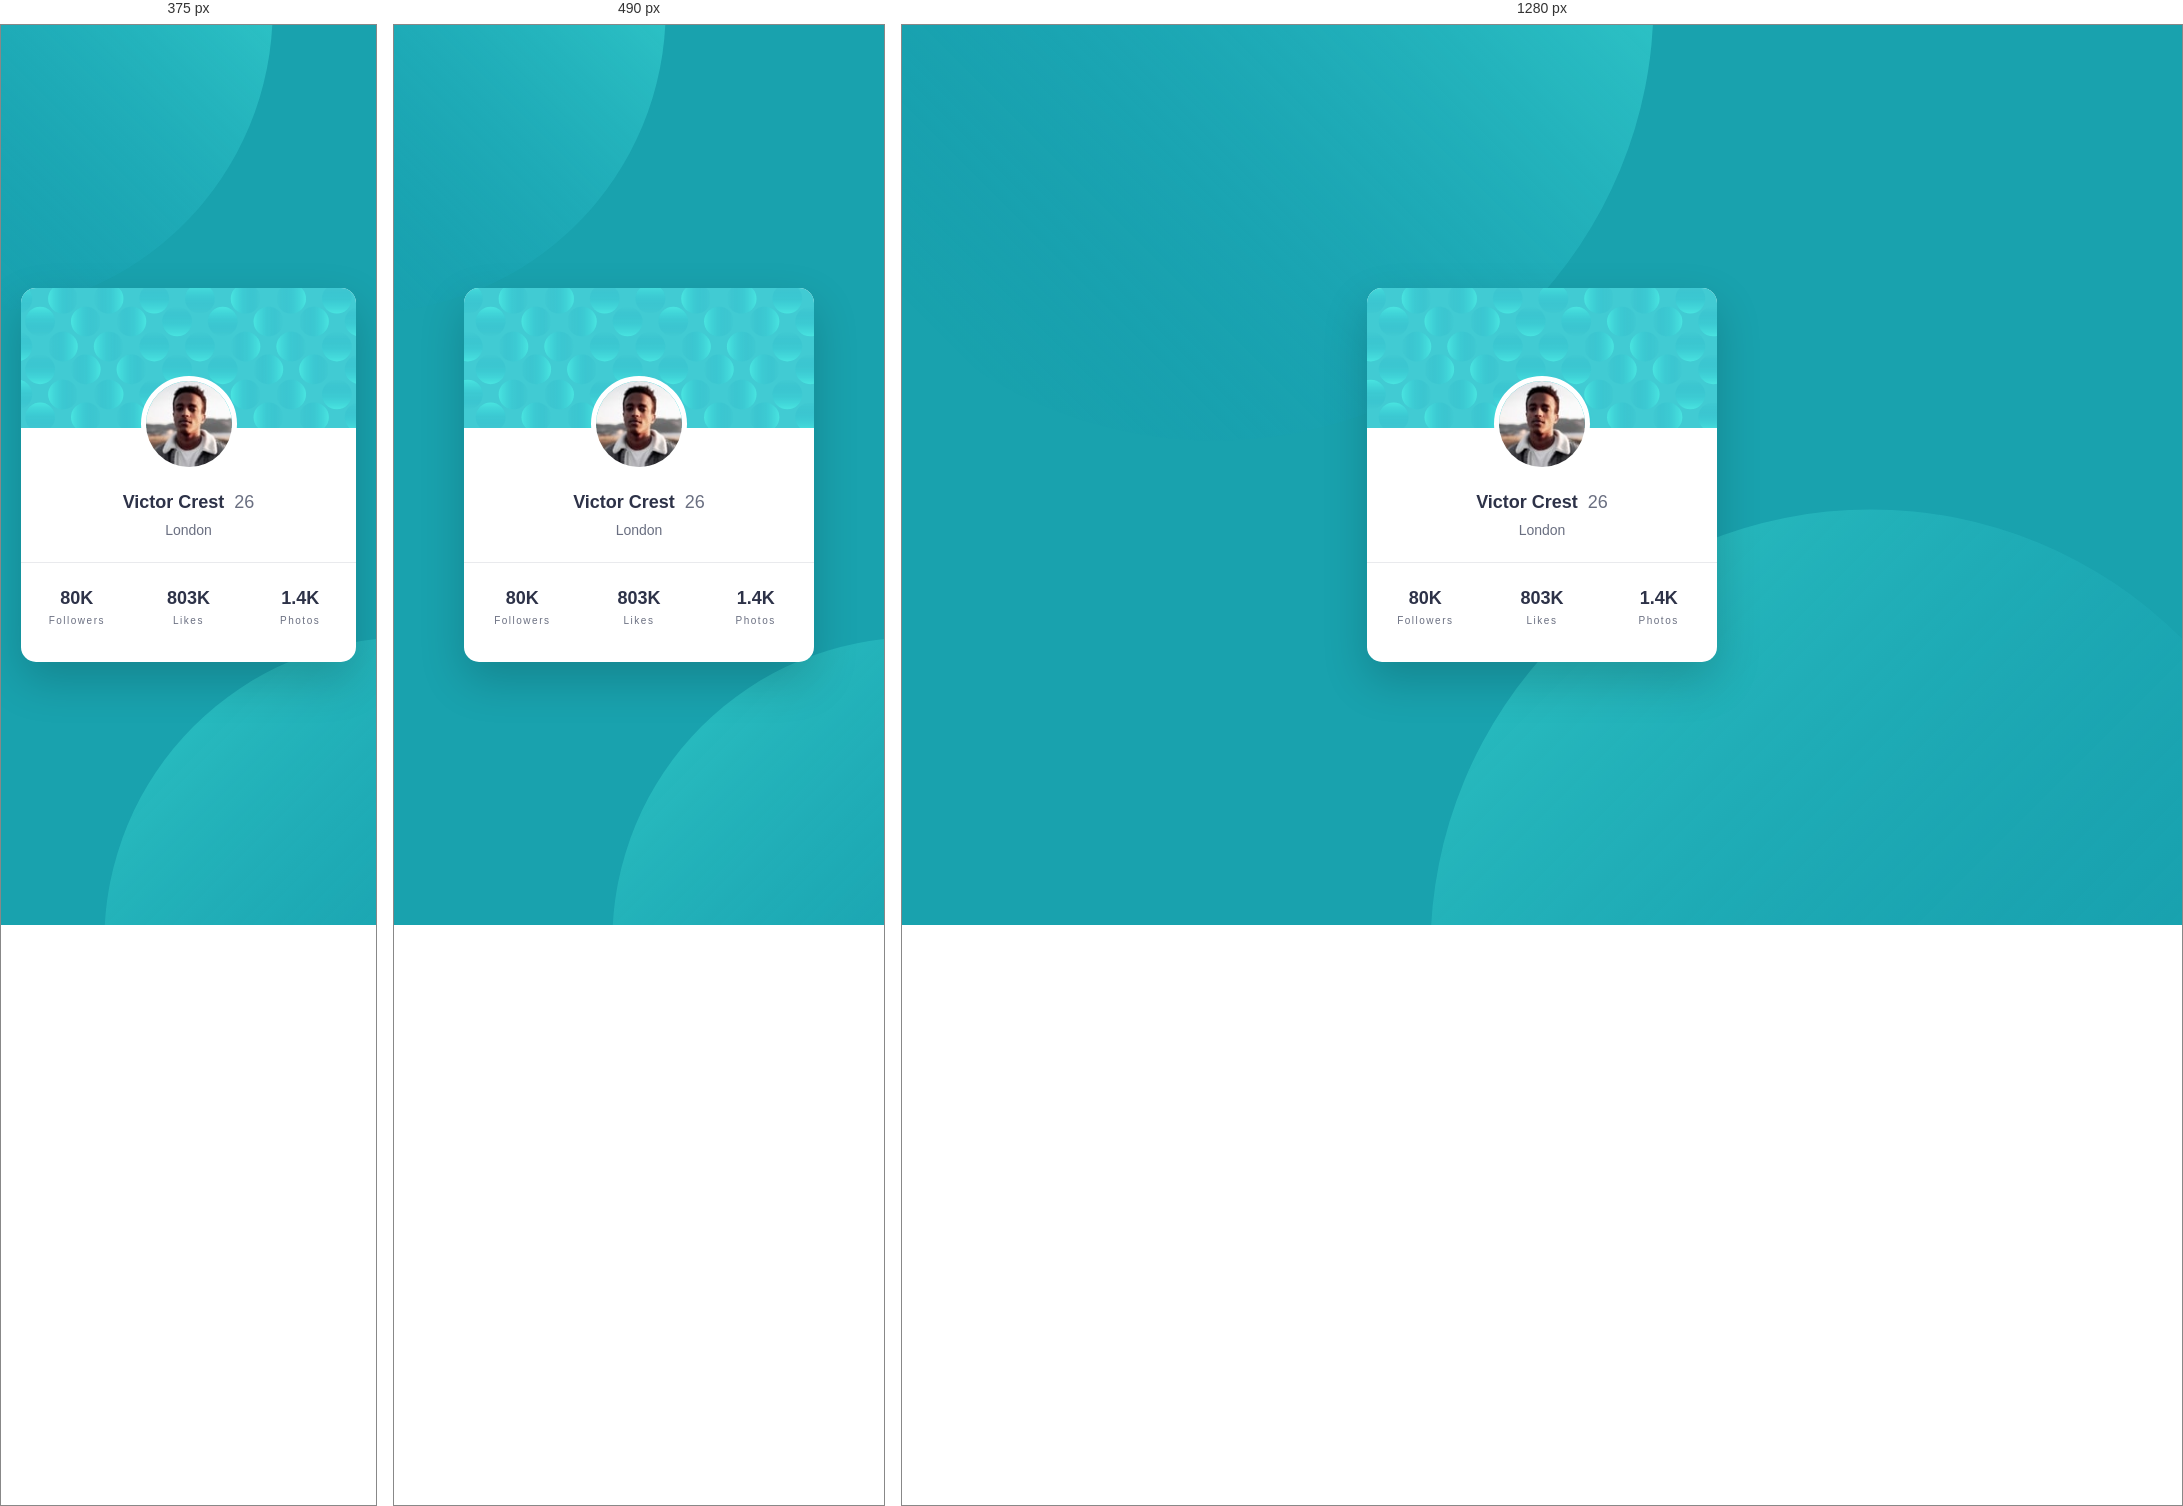
Rendered at 375 px, 490 px and 1280 px, left to right.

<!-- file: index.html -->
<!DOCTYPE html>
<html lang="en">
<head>
  <meta charset="UTF-8">
  <meta name="viewport" content="width=device-width, initial-scale=1.0">
  <link rel="icon" type="image/png" sizes="32x32" href="images/favicon-32x32.png">
  <link rel="stylesheet" href="style.css">
  <title>Profile Card Component</title>
</head>
<body>
  <main class="card">
    <div class="card__cover"></div>

    <section class="profile">
      <img class="profile__photo" src="images/image-victor.jpg" alt="Victor Crest">

      <div class="profile__info">
        <h1>Victor Crest <span>26</span></h1>
        <p>London</p>
      </div>
    </section>

    <section class="stats" aria-label="Profile statistics">
      <div class="stat">
        <strong>80K</strong>
        <span>Followers</span>
      </div>

      <div class="stat">
        <strong>803K</strong>
        <span>Likes</span>
      </div>

      <div class="stat">
        <strong>1.4K</strong>
        <span>Photos</span>
      </div>
    </section>
  </main>
</body>
</html>


/* @media block from style.css */
@media (max-width: 600px) {
  body::before,
  body::after {
    width: 38rem;
    height: 38rem;
  }

  body::before {
    top: -20rem;
    left: -21rem;
  }

  body::after {
    right: -21rem;
    bottom: -20rem;
  }

  .card {
    width: min(350px, calc(100vw - 48px));
  }
}

/* @media block from style.css */
@media (max-width: 380px) {
  .card {
    width: calc(100vw - 40px);
  }
}